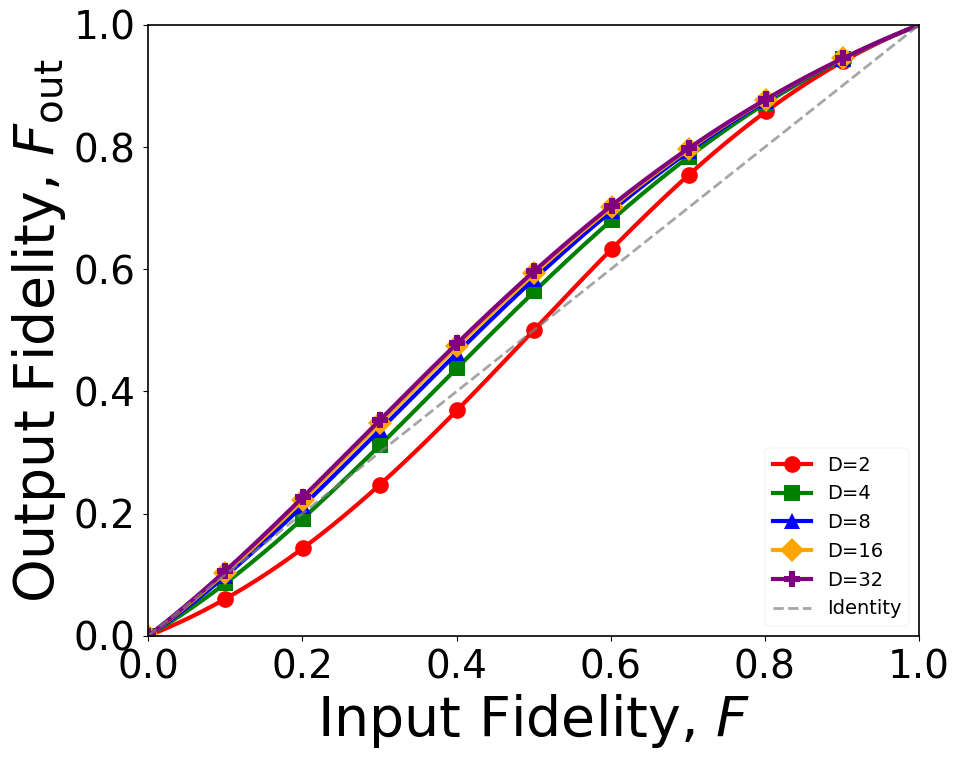
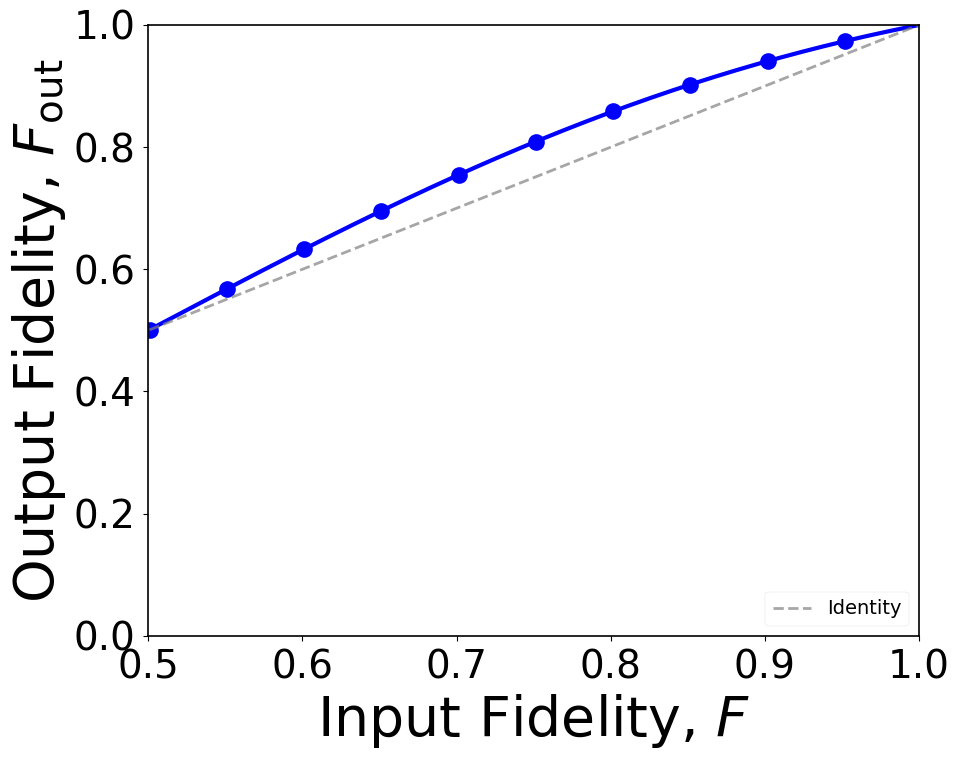
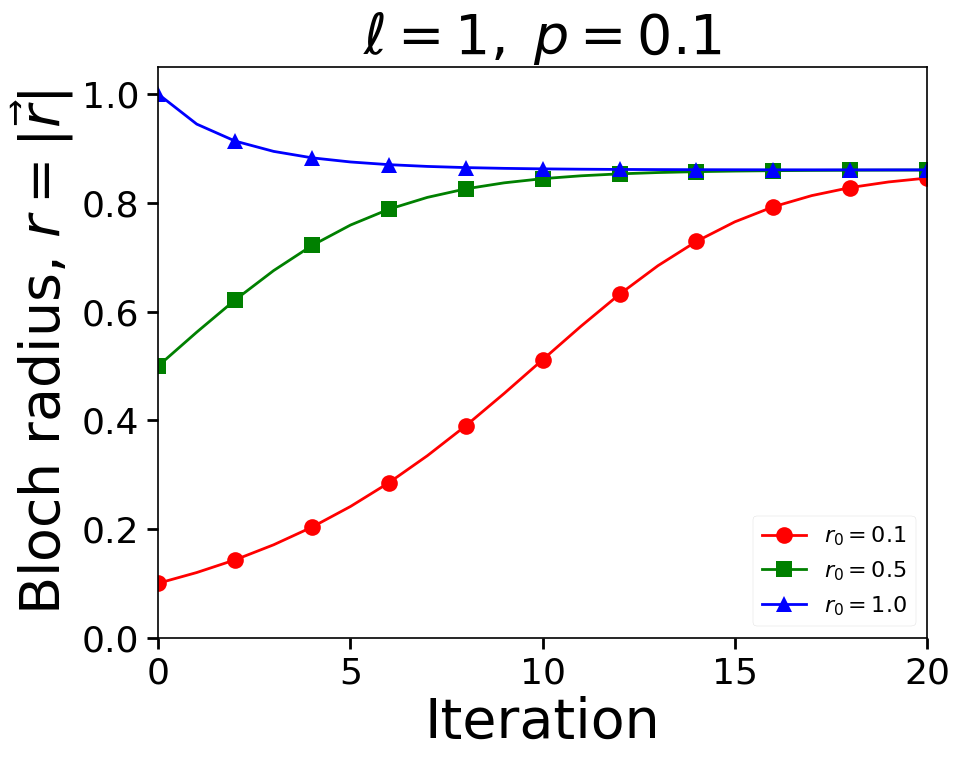
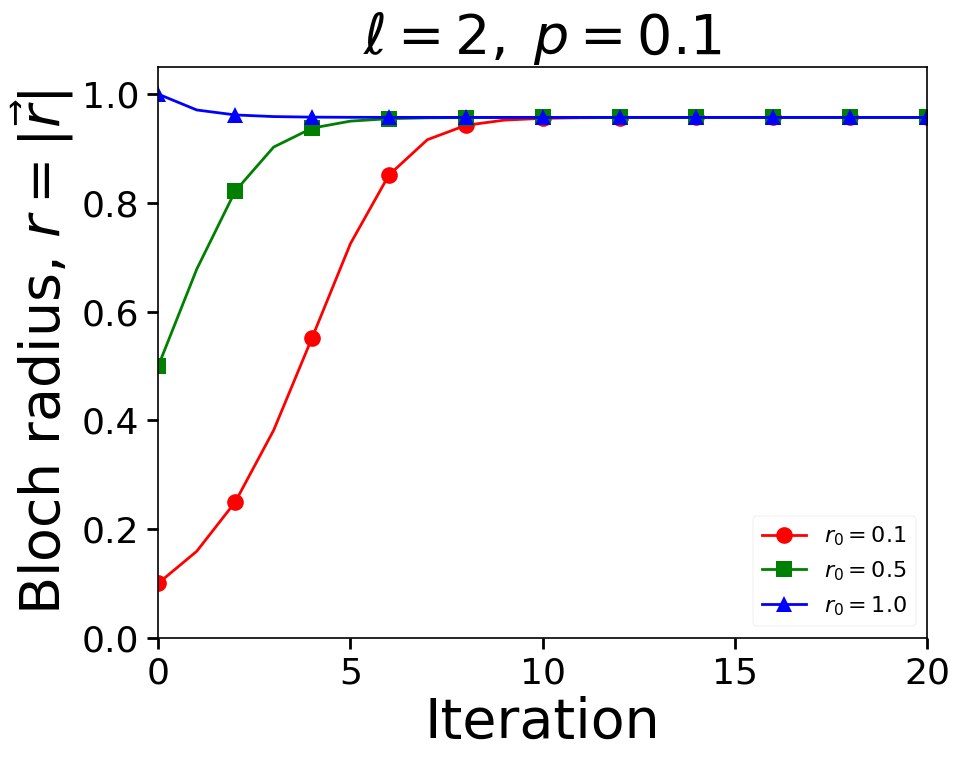
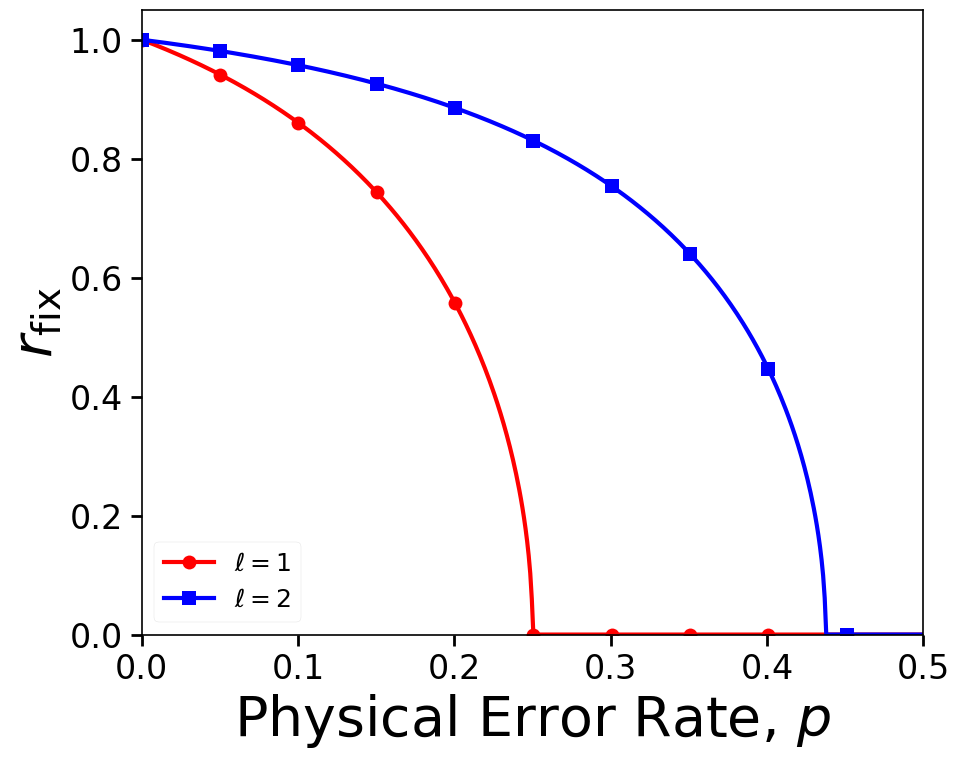

Write Python code to recreate these figures, in order.
"""
Analytic theory plots for SWAP-based purification (no CSVs required).
Generates figures:
  (1) F_out vs F (isotropic family)
  (2) Error evolution with general bounds (isotropic family)
  (5) GHZ per-round error ratio vs coherence gamma
  (7) Dephasing anisotropy vs isotropy (single qubit, equatorial target)
  (8) Round-count scaling n_* vs M for GHZ (with/without isotropization)
  (9) F_out vs dimension D at fixed F

Saves PDFs under: figures/theory_ana_plots
"""

import numpy as np
import matplotlib.pyplot as plt
import seaborn as sns
from pathlib import Path
from typing import Dict, Optional, List, Tuple

# ---------------------------------------------------------------------
# Publication-quality plotting (match your sample setup)
# ---------------------------------------------------------------------
plt.style.use('seaborn-v0_8-paper')
sns.set_palette("husl")

plt.rcParams.update({
    'font.size': 20,
    'axes.titlesize': 30,
    'axes.labelsize': 25,
    'xtick.labelsize': 28,
    'ytick.labelsize': 28,
    'legend.fontsize': 20,
    'figure.titlesize': 30,
    'font.family': 'Times New Roman',
    'mathtext.fontset': 'dejavusans',
    'axes.linewidth': 1.2,
    'grid.linewidth': 0.8,
    'lines.linewidth': 3,
    'lines.markersize': 12
})

# Markers (same approach as your sample)
MARKERS = ['o', 's', '^', 'D', 'P', 'X', 'v', '>', '<', 'h', '*']
def _mk(i: int) -> str:
    """Distinct marker for series index i (wraps automatically)."""
    return MARKERS[i % len(MARKERS)]

# ---------------------------------------------------------------------
# Analytic helpers (equations from the text/appendix)
# ---------------------------------------------------------------------

def T_isotropic(F: float, D: int) -> float:
    """Register purity for the isotropic/commuting family."""
    return F**2 + (1 - F)**2 / (D - 1)

def Fout_isotropic(F: np.ndarray, D: int) -> np.ndarray:
    """Exact F_out(F, D) for isotropic/commuting family."""
    denom = 1 + F**2 + (1 - F)**2 / (D - 1)
    return (F + F**2) / denom

def Fout_isotropic_v2(F: np.ndarray, D: int) -> np.ndarray:
    """Exact F_out(F, D) for isotropic/commuting family for the updated equation model."""
    numerator = F * (1+F) * (D-1)
    denominator = D-2*F+D*(F**2)
    return numerator / denominator

def err_bounds(F: float, D: int) -> Tuple[float, float]:
    """
    Lower/upper bounds on next-round error given current F and T (isotropic case),
    derived from F^2 <= <psi|rho^2|psi> <= F.
    Returns (lower, upper).
    """
    T = T_isotropic(F, D)
    lower = (1 + T - 2*F) / (1 + T)
    upper = (1 + T - F - F**2) / (1 + T)
    return lower, upper

def bloch_update_radius(r: float) -> float:
    """
    Qubit Bloch-vector radial update under SWAP purification:
        r -> 4 r / (3 + r^2)
    """
    return (4.0 * r) / (3.0 + r*r)

def ghz_gamma_update(gamma: float) -> float:
    """
    GHZ/CAT coherence update in its two-dimensional block:
        gamma -> 4 gamma / (3 + gamma^2)
    """
    return (4.0 * gamma) / (3.0 + gamma*gamma)

def ghz_err_ratio_per_round(gamma: np.ndarray) -> np.ndarray:
    """
    Exact per-round error ratio for GHZ/CAT:
        eps_out / eps = (3 - gamma) / (3 + gamma^2)
    """
    return (3.0 - gamma) / (3.0 + gamma*gamma)

def alpha_from_betaz(beta_z: float) -> float:
    """Isotropized contraction factor alpha = (1 + 2 beta_z) / 3."""
    return (1.0 + 2.0 * beta_z) / 3.0

def n_star_from_gamma0(gamma0: float) -> float:
    """Rounds n_* to lift small gamma0 to a constant (M-independent) target ~ O(1):
       n_* ~ log(1/gamma0) / log(4/3) in the small-gamma linear regime."""
    return np.log(1.0 / gamma0) / np.log(4.0 / 3.0)

# ---------------------------------------------------------------------
# Plotter
# ---------------------------------------------------------------------

class AnalyticTheoryPlotter:
    def __init__(self, figures_dir: str = "figures/theory_ana_plots"):
        self.figures_dir = Path(figures_dir)
        self.figures_dir.mkdir(parents=True, exist_ok=True)

    # (1) F_out vs F, isotropic family (use viridis shades per D)
    def plot_fout_vs_f_isotropic(self,
                                 D_list: Optional[List[int]] = None,
                                 save_format: str = "pdf") -> str:
        if D_list is None:
            D_list = [2, 4, 8, 16, 32]
        F = np.linspace(0.0, 1.0, 500)

        fig, ax = plt.subplots(figsize=(10, 8))
        # colors = plt.cm.viridis(np.linspace(0.0, 1.0, len(D_list)))
        # colors = ['#E74C3C', '#2ECC71', '#3498DB', '#F39C12', '#9B59B6']  # Red, Green, Blue, Orange, Purple
        colors = ["red", "green", "blue", "orange", "purple"]

        for i, D in enumerate(D_list):
            Fout = Fout_isotropic_v2(F, D)
            ax.plot(F, Fout, marker=_mk(i), color=colors[i], label=f'D={D}', markevery=50, markersize=12)
        ax.plot(F, F, '--', color='gray', linewidth=2, alpha=0.7, label='Identity')

        ax.set_xlabel(r'Input Fidelity, $F$', fontsize=40)
        ax.set_ylabel(r'Output Fidelity, $F_{\mathrm{out}}$', fontsize=40)
        # ax.set_title(r'Fidelity Evolution (Isotropic Family)', fontsize=40)
        ax.set_xlim(0, 1); ax.set_ylim(0, 1)
        ax.legend(loc='lower right', fontsize=14)
        plt.tight_layout()

        filename = f"fout_vs_f_isotropic.{save_format}"
        filepath = self.figures_dir / filename
        plt.savefig(filepath, dpi=300, bbox_inches='tight'); plt.close()
        print(f"Saved {filename}")
        return str(filepath)
    

    # (2) Error evolution with bounds (isotropic recursion) — optional viridis touch
    def plot_error_evolution_with_bounds(self,
                                         F0: float = 0.7,
                                         D: int = 8,
                                         n_steps: int = 12,
                                         save_format: str = "pdf") -> str:
        # exact recursion
        F_exact = [F0]
        for _ in range(n_steps):
            F_exact.append(Fout_isotropic(np.array([F_exact[-1]]), D)[0])
        F_exact = np.array(F_exact)
        eps_exact = 1.0 - F_exact

        # bounds at each step (computed from previous F)
        eps_lower, eps_upper = [], []
        for F in F_exact[:-1]:
            low, up = err_bounds(F, D)
            eps_lower.append(low); eps_upper.append(up)
        eps_lower = np.array(eps_lower)
        eps_upper = np.array(eps_upper)

        fig, ax = plt.subplots(figsize=(10, 8))
        n = np.arange(len(eps_exact))
        v = plt.cm.viridis([0.15, 0.55, 0.85])  # a few viridis shades
        exact_color = v[2]   # darker
        bound_color = v[0]   # lighter

        ax.semilogy(n, eps_exact, '-', marker=_mk(0), color=exact_color,
                    label='Exact error', linewidth=3)
        ax.semilogy(n[1:], eps_lower, '--', marker=_mk(1), color=bound_color,
                    label='Lower bound', alpha=0.95)
        ax.semilogy(n[1:], eps_upper, '--', marker=_mk(2), color=bound_color,
                    label='Upper bound', alpha=0.95)

        ax.set_xlabel(r'Purification Level, $n$', fontsize=25)
        ax.set_ylabel(r'Error, $\varepsilon_n$', fontsize=25)
        ax.set_title(r'Error Decay with Bounds (Isotropic Family)', fontsize=30)
        ax.legend(loc='best', fontsize=14)
        ax.set_ylim(1e-6, 1.0)
        plt.tight_layout()

        filename = f"error_evolution_with_bounds_D{D}_F0_{F0:.2f}.{save_format}"
        filepath = self.figures_dir / filename
        plt.savefig(filepath, dpi=300, bbox_inches='tight'); plt.close()
        print(f"Saved {filename}")
        return str(filepath)

    # (5) GHZ per-round error ratio vs gamma — single curve (color can be any; use viridis mid)
    def plot_ghz_error_ratio(self, save_format: str = "pdf") -> str:
        gamma = np.linspace(0.0, 1.0, 500)
        ratio = ghz_err_ratio_per_round(gamma)

        fig, ax = plt.subplots(figsize=(10, 8))
        ax.plot(gamma, ratio, '-', color=plt.cm.viridis(0.65),
                label=r'$\varepsilon_{\mathrm{out}}/\varepsilon$')
        for i, g in enumerate([0.1, 0.5, 0.9]):
            ax.plot([g], [ghz_err_ratio_per_round(np.array([g]))[0]],
                    marker=_mk(i), color=plt.cm.viridis(0.65))

        ax.set_xlabel(r'GHZ Coherence, $\gamma$', fontsize=25)
        ax.set_ylabel(r'Per-round Error Ratio, $\varepsilon_{\mathrm{out}}/\varepsilon$', fontsize=25)
        ax.set_title(r'GHZ Per-round Error Reduction (Exact)', fontsize=30)
        ax.set_xlim(0, 1); ax.set_ylim(0, 1.05)
        ax.legend(loc='best', fontsize=14)
        plt.tight_layout()

        filename = f"ghz_error_ratio_per_round.{save_format}"
        filepath = self.figures_dir / filename
        plt.savefig(filepath, dpi=300, bbox_inches='tight'); plt.close()
        print(f"Saved {filename}")
        return str(filepath)

    # (7) Dephasing anisotropy vs isotropy (single qubit, equatorial target)
    #     Use SAME viridis color for the pair (no twirl vs isotropized)
    def plot_anisotropy_vs_isotropy_single_qubit(self,
                                                 beta_z: float = 0.5,
                                                 n_steps: int = 12,
                                                 save_format: str = "pdf") -> str:
        # No twirl: start r0 = beta_z
        r_no = [beta_z]
        for _ in range(n_steps):
            r_no.append(bloch_update_radius(r_no[-1]))
        r_no = np.array(r_no)

        # Isotropized: r0 = alpha = (1 + 2 beta_z)/3
        alpha = alpha_from_betaz(beta_z)
        r_iso = [alpha]
        for _ in range(n_steps):
            r_iso.append(bloch_update_radius(r_iso[-1]))
        r_iso = np.array(r_iso)

        F_no = 0.5 * (1.0 + r_no)
        F_iso = 0.5 * (1.0 + r_iso)

        fig, ax = plt.subplots(figsize=(10, 8))
        n = np.arange(len(F_no))
        base_color = plt.cm.viridis(0.7)  # pick a viridis shade

        ax.plot(n, F_no, '-', marker=_mk(0), color=base_color,
                label=rf'No twirl ($\beta_z={beta_z:.2f}$)')
        ax.plot(n, F_iso, '--', marker=_mk(1), color=base_color,
                label=fr'Isotropized ($\alpha=\frac{{1+2\beta_z}}{{3}}={alpha:.2f}$)')

        ax.set_xlabel(r'Purification Level, $n$', fontsize=25)
        ax.set_ylabel(r'Fidelity, $F_n$', fontsize=25)
        ax.set_title(r'Dephasing Anisotropy vs Isotropy (Single Qubit, Equator)', fontsize=30)
        ax.set_ylim(0.0, 1.02)
        ax.legend(loc='best', fontsize=14)
        plt.tight_layout()

        filename = f"anisotropy_vs_isotropy_qubit_betaz_{beta_z:.2f}.{save_format}"
        filepath = self.figures_dir / filename
        plt.savefig(filepath, dpi=300, bbox_inches='tight'); plt.close()
        print(f"Saved {filename}")
        return str(filepath)

    # (8) Round-count scaling n_* vs M for GHZ — SAME viridis color per beta (solid vs dashed)
    def plot_round_count_vs_M(self,
                              beta_z_list: Optional[List[float]] = None,
                              M_list: Optional[List[int]] = None,
                              save_format: str = "pdf") -> str:
        if beta_z_list is None:
            beta_z_list = [0.6, 0.8, 0.9]
        if M_list is None:
            M_list = list(range(2, 65, 2))

        fig, ax = plt.subplots(figsize=(10, 8))
        # Distinct viridis shades for each beta
        v_positions = np.linspace(0.0, 1.0, len(beta_z_list))
        v_colors = [plt.cm.viridis(pos) for pos in v_positions]

        for i, beta_z in enumerate(beta_z_list):
            alpha = alpha_from_betaz(beta_z)
            color_i = v_colors[i]  # SAME color for the pair

            n_no, n_iso = [], []
            for M in M_list:
                gamma0_no = beta_z**M
                gamma0_iso = alpha**M
                n_no.append(n_star_from_gamma0(gamma0_no))
                n_iso.append(n_star_from_gamma0(gamma0_iso))

            ax.plot(M_list, n_no, '-', marker=_mk(2*i), color=color_i,
                    label=rf'No twirl ($\beta_z={beta_z:.2f}$)')
            ax.plot(M_list, n_iso, '--', marker=_mk(2*i+1), color=color_i,
                    label=rf'Isotropized ($\alpha={alpha:.2f}$)')

        ax.set_xlabel(r'System Size, $M$ (qubits)', fontsize=25)
        ax.set_ylabel(r'Rounds to Constant Coherence, $n_\star$', fontsize=25)
        ax.set_title(r'GHZ Round-count Scaling', fontsize=30)
        ax.legend(loc='best', fontsize=14)
        plt.tight_layout()

        filename = f"round_count_vs_M.{save_format}"
        filepath = self.figures_dir / filename
        plt.savefig(filepath, dpi=300, bbox_inches='tight'); plt.close()
        print(f"Saved {filename}")
        return str(filepath)

    # (9) F_out vs D at fixed F — single series (use any viridis shade)
    def plot_fout_vs_D_fixedF(self,
                              F0: float = 0.7,
                              D_list: Optional[List[int]] = None,
                              save_format: str = "pdf") -> str:
        if D_list is None:
            D_list = [2, 4, 8, 16, 32, 64, 128]
        Fout_vals = [Fout_isotropic(np.array([F0]), D)[0] for D in D_list]

        fig, ax = plt.subplots(figsize=(10, 8))
        ax.plot(D_list, Fout_vals, '-o', color=plt.cm.viridis(0.75),
                label=rf'$F_0={F0:.2f}$')
        ax.set_xscale('log', base=2)

        ax.set_xlabel(r'Dimension, $D$', fontsize=25)
        ax.set_ylabel(r'Output Fidelity, $F_{\mathrm{out}}$', fontsize=25)
        ax.set_title(r'Isotropic Family: $F_{\mathrm{out}}$ vs $D$ at Fixed $F$', fontsize=30)
        ax.set_ylim(0, 1)
        ax.legend(loc='best', fontsize=14)
        plt.tight_layout()

        filename = f"fout_vs_D_fixedF_{F0:.2f}.{save_format}"
        filepath = self.figures_dir / filename
        plt.savefig(filepath, dpi=300, bbox_inches='tight'); plt.close()
        print(f"Saved {filename}")
        return str(filepath)
    
    
    
    def plot_fout_vs_f_gamma_system(self,
                                save_format: str = "pdf") -> str:
        """
        Plot fidelity evolution for gamma-based system.
        
        Uses the equations:
        - γ ∈ [0,1]
        - γ' = 4γ/(3+γ²)  
        - F = (1+γ)/2
        - F_out = (1+γ')/2
        
        Creates a single plot showing output fidelity vs input fidelity.
        """
        
        # Create F range - since γ ∈ [0,1] and F = (1+γ)/2, valid F ∈ [0.5, 1]
        # But keeping full range [0, 1] for consistency with previous plots
        F = np.linspace(0.0, 1.0, 500)
        
        # Convert F to γ: F = (1+γ)/2 => γ = 2F - 1
        gamma = 2 * F - 1
        
        # Only use values where γ ∈ [0, 1] (i.e., F ∈ [0.5, 1])
        valid_mask = (gamma >= 0) & (gamma <= 1)
        F_valid = F[valid_mask]
        gamma_valid = gamma[valid_mask]
        
        # Apply transformations
        gamma_prime = 4 * gamma_valid / (3 + gamma_valid**2)
        F_out = (1 + gamma_prime) / 2

        # Create single plot
        fig, ax = plt.subplots(1, 1, figsize=(10, 8))

        # Fidelity evolution plot
        ax.plot(F_valid, F_out, marker='o', color='blue', linewidth=3, markevery=25, markersize=12)
        ax.plot(F, F, '--', color='gray', linewidth=2, alpha=0.7, label='Identity')

        ax.set_xlabel(r'Input Fidelity, $F$', fontsize=40)
        ax.set_ylabel(r'Output Fidelity, $F_{\mathrm{out}}$', fontsize=40)
        # ax.set_title(r'Fidelity Evolution (GHZ Family)', fontsize=30)
        ax.set_xlim(0.5, 1)
        ax.set_ylim(0, 1)
        ax.legend(loc='lower right', fontsize=14)

        plt.tight_layout()

        filename = f"fidelity_evolution_gamma_system.{save_format}"
        filepath = self.figures_dir / filename
        plt.savefig(filepath, dpi=300, bbox_inches='tight')
        plt.close()
        print(f"Saved {filename}")
        return str(filepath)
    
    
    ##############################################################
    ########
    
    def P(self, x: np.ndarray) -> np.ndarray:
        """One PQEC radial update: x -> 4x/(3+x^2)."""
        return 4.0 * x / (3.0 + x**2)
    
    def iterate_r(self, r0: float, p: float, ell: int, n_iter: int) -> np.ndarray:
        """
        Iterate r_{n+1} = P^{(ell)}((1-p) r_n), for n_iter steps.
        """
        a = 1.0 - p
        r = float(r0)
        traj = [r]
        for _ in range(n_iter):
            x = a * r              # noise once per iteration
            for _ in range(ell):   # ell PQEC layers
                x = self.P(x)
            r = x
            traj.append(r)
        return np.array(traj)
    
    def plot_r_vs_iteration_multi_r0(
        self,
        p: float = 0.1,
        ell_list=(1, 2),
        r0_list=(0.1, 0.5, 1.0),
        n_iter: int = 30,
        save_format: str = "pdf",
    ):
        plt.style.use("seaborn-v0_8-paper")
        colors = ["red", "green", "blue", "orange", "purple"]

        for ell in ell_list:
            fig, ax = plt.subplots(figsize=(10, 8))

            for i, r0 in enumerate(r0_list):
                traj = self.iterate_r(r0=r0, p=p, ell=ell, n_iter=n_iter)
                it = np.arange(len(traj))
                ax.plot(
                    it,
                    traj,
                    marker=_mk(i),
                    color=colors[i % len(colors)],
                    label=fr"$r_0={r0}$",
                    markevery=max(1, len(it) // 10),
                    markersize=12,
                    linewidth=2,
                )

            ax.set_title(fr"$\ell={ell},\; p={p}$", fontsize=40)
            ax.set_xlabel("Iteration", fontsize=40)
            ax.set_ylabel(r"Bloch radius, $r=|\vec r|$", fontsize=40)
            ax.set_xlim(0, n_iter)
            ax.set_ylim(0, 1.05)
            ax.set_xticks([0, n_iter // 4, n_iter // 2, 3 * n_iter // 4, n_iter])
            ax.tick_params(axis="both", which="major", labelsize=26, length=8, width=2)

            # Legend inside the plot
            ax.legend(
                loc="lower right",   # good default for these monotone curves
                fontsize=16,
                frameon=True,
                framealpha=0.9,
            )

            plt.tight_layout()
            filename = f"r_vs_iteration_p{p}_ell{ell}_multi_r0.{save_format}"
            filepath = self.figures_dir / filename
            plt.savefig(filepath, dpi=300, bbox_inches="tight")
            plt.close()
            print(f"Saved {filename}")
        return str(filepath)
            
    def rfix_ell1(self, p: np.ndarray) -> np.ndarray:
        p = np.asarray(p, dtype=float)
        num = 1.0 - 4.0*p
        den = (1.0 - p)**2
        r2 = np.where(num > 0.0, num/den, 0.0)
        return np.sqrt(r2)

    def rfix_ell2(self, p: np.ndarray) -> np.ndarray:
        p = np.asarray(p, dtype=float)
        u = (4.0*np.sqrt(4.0*p**2 + 9.0) - 8.0*p - 9.0)/3.0
        r2 = np.where(u > 0.0, u/(1.0 - p)**2, 0.0)
        return np.sqrt(r2)

    def plot_rfix_vs_p(self, figures_dir, p_max=1.0, n=500, save_format="pdf"):
        plt.style.use("seaborn-v0_8-paper")
        colors = ["red", "blue"]

        p = np.linspace(0.0, p_max, n)
        r1 = self.rfix_ell1(p)
        r2 = self.rfix_ell2(p)

        fig, ax = plt.subplots(figsize=(10, 8))
        ax.plot(p, r1, color=colors[0], linewidth=3, marker="o", markevery=50,
                markersize=10, label=r"$\ell=1$")
        ax.plot(p, r2, color=colors[1], linewidth=3, marker="s", markevery=50,
                markersize=10, label=r"$\ell=2$")

        ax.set_xlim(0, p_max)
        ax.set_ylim(0, 1.05)
        ax.set_xlabel(r"Physical Error Rate, $p$", fontsize=40)
        ax.set_ylabel(r"$r_{\mathrm{fix}}$", fontsize=40)

        # Bigger tick numbers (this is the main knob you asked for)
        ax.tick_params(axis="both", which="major", labelsize=24, length=8, width=2)
        # ax.tick_params(axis="both", which="minor", labelsize=24, length=4, width=1.5)

        # Legend inside the axes
        ax.legend(loc="lower left", fontsize=18, frameon=True)

        plt.tight_layout()
        out = self.figures_dir / f"rfix_vs_p.{save_format}"
        plt.savefig(out, dpi=300, bbox_inches="tight")
        plt.close()
        print(f"Saved {out}")
        return str(out)

        

    # Convenience driver
    def generate_all_requested(self, save_format: str = "pdf") -> Dict[str, Optional[str]]:
        print("\n" + "="*70)
        print("GENERATING ANALYTIC THEORY FIGURES")
        print("="*70)

        out: Dict[str, Optional[str]] = {}

        print("\n1) F_out vs F (isotropic family)...")
        out['fout_vs_f'] = self.plot_fout_vs_f_isotropic(save_format=save_format)

        ## print("\n2) Error evolution with bounds (isotropic family)...")
        ## out['err_evolution_bounds'] = self.plot_error_evolution_with_bounds(
        ##     F0=0.7, D=8, n_steps=12, save_format=save_format
        ## )

        ## print("\n5) GHZ per-round error ratio vs gamma...")
        ## out['ghz_err_ratio'] = self.plot_ghz_error_ratio(save_format=save_format)

        ## print("\n7) Dephasing anisotropy vs isotropy (single qubit)...")
        ## out['anisotropy_vs_iso'] = self.plot_anisotropy_vs_isotropy_single_qubit(
        ##     beta_z=0.5, n_steps=12, save_format=save_format
        ## )

        ## print("\n8) Round-count scaling n_* vs M (GHZ)...")
        ## out['round_count_vs_M'] = self.plot_round_count_vs_M(
        ##     beta_z_list=[0.6, 0.8, 0.9],
        ##     M_list=list(range(2, 65, 2)),
        ##     save_format=save_format
        ## )

        ## print("\n9) F_out vs D at fixed F...")
        ## out['fout_vs_D'] = self.plot_fout_vs_D_fixedF(F0=0.7, save_format=save_format)
        
        print("\n10. F_out vs F (GHZ system with gamma)...") 
        out['fout_vs_f_GHZ_system'] = self.plot_fout_vs_f_gamma_system(save_format=save_format)
        
        print("\n11. Bloch radius vs iteration under depolarizing + PQEC...")
        out['r_vs_iteration_multi_r0'] = self.plot_r_vs_iteration_multi_r0(
            p=0.1,
            ell_list=(1, 2),
            r0_list=(0.1, 0.5, 1.0),
            n_iter=20,
            save_format=save_format
        )
        print("\n12. Fixed-point Bloch radius vs depolarizing strength...")
        out['rfix_vs_p'] = self.plot_rfix_vs_p(
            figures_dir=self.figures_dir,
            p_max=0.5,
            n=500,
            save_format=save_format
        )

        print("\n" + "="*70)
        print("COMPLETE")
        print("="*70)
        print(f"Figures saved to: {self.figures_dir}")
        return out


def main():
    import sys
    figures_dir = "figures/theory_ana_plots"
    save_format = "pdf"

    if '--figures-dir' in sys.argv:
        idx = sys.argv.index('--figures-dir')
        if idx + 1 < len(sys.argv):
            figures_dir = sys.argv[idx + 1]

    if '--format' in sys.argv:
        idx = sys.argv.index('--format')
        if idx + 1 < len(sys.argv):
            save_format = sys.argv[idx + 1]

    plotter = AnalyticTheoryPlotter(figures_dir)
    results = plotter.generate_all_requested(save_format=save_format)
    return results


if __name__ == "__main__":
    main()
